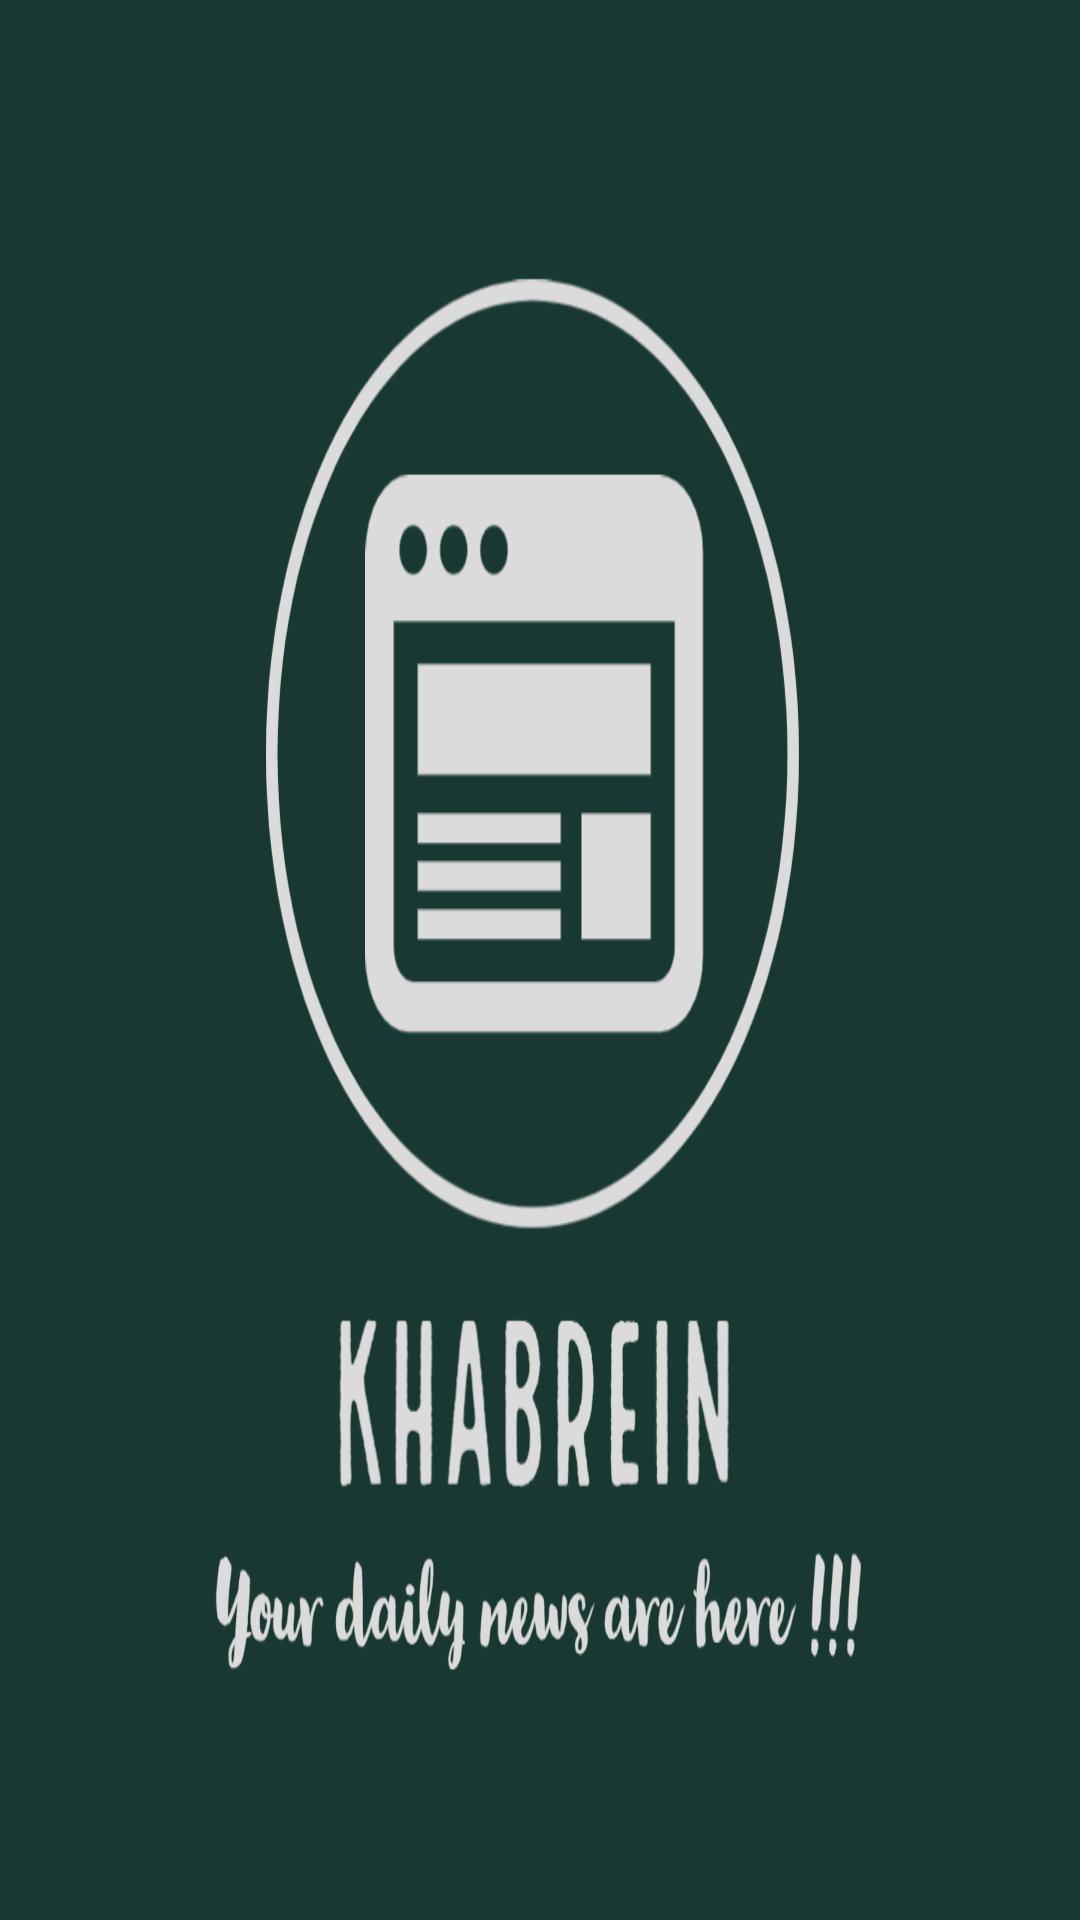

Layout XML and referenced resources for this Android screen:
<!-- AndroidManifest.xml: application theme Theme.HaalChaal -->
<!-- res/layout/activity_splash_screen.xml -->
<?xml version="1.0" encoding="utf-8"?>
<ImageView
    xmlns:android="http://schemas.android.com/apk/res/android"
    xmlns:app="http://schemas.android.com/apk/res-auto"
    xmlns:tools="http://schemas.android.com/tools"
    android:layout_width="match_parent"
    android:layout_height="match_parent"
    tools:context=".SplashScreenActivity"
    android:layout_gravity="center"
    android:background="@drawable/khabrein"/>
<!-- resources referenced by this layout -->
<resources>
  <!-- drawable khabrein: png bitmap (drawable, 124544 bytes) -->
  <style name="Theme.HaalChaal" parent="Theme.MaterialComponents.DayNight.NoActionBar">
          
          <item name="colorPrimary">@color/purple_500</item>
          <item name="colorPrimaryVariant">@color/purple_700</item>
          <item name="colorOnPrimary">@color/white</item>
          
          <item name="colorSecondary">@color/teal_200</item>
          <item name="colorSecondaryVariant">@color/teal_700</item>
          <item name="colorOnSecondary">@color/black</item>
          
  
          <item name="android:statusBarColor" tools:targetApi="l">@color/black</item>
          
      </style>
  <color name="purple_500">#FF6200EE</color>
  <color name="purple_700">#FF3700B3</color>
  <color name="white">#FFFFFFFF</color>
  <color name="teal_200">#FF03DAC5</color>
  <color name="teal_700">#FF018786</color>
  <color name="black">#FF000000</color>
</resources>
